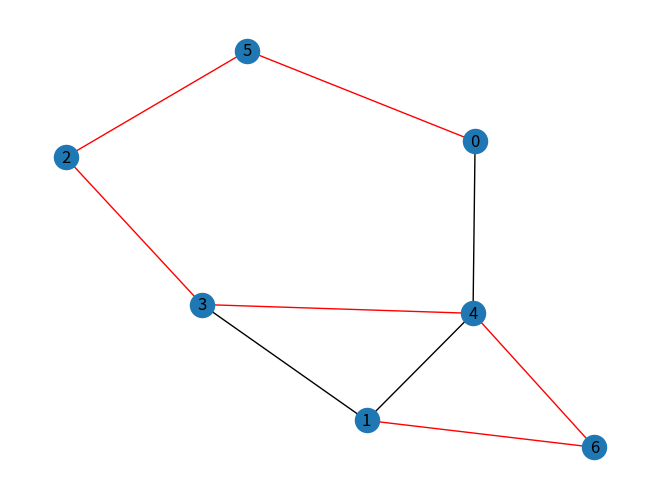

Recreate this plot in Python.
#!/usr/bin/env python3
  
from collections import defaultdict 
import random 
from sys import stderr, exit
import networkx as nx
import matplotlib.pyplot as plt

class Graph(): 
  
    def __init__(self, num_nodes:int): 
        """Constructor: a graph is the number of its nodes (n), the number of its edges (m), and a dictionary (graph) associating to each node the list of its neighbors. The labels of the nodes are the integers in [0,n)."""
        self.n = num_nodes 
        self.m = 0 
        self.graph = defaultdict(list) 

    def add_edge(self, v:int, u:int): 
        """Add one edge to the undirected graph"""
        self.graph[v].append(u) 
        self.graph[u].append(v)
        self.m += 1

    def check_edge(self, v:int, u:int):
        """Checks if an (u,v) edge exists"""
        return  u in self.graph[v]

    def list_edges(self):
        """Returns a list containing all the existent edges"""
        list = []
        for u in range(self.n):
            for v in self.graph[u]:
                if((v, u) not in list):
                    list.append((u,v))
        return list

    def list_nonedges(self):
        """Returns a list containing all the non-existent edges"""
        return [(v, u) for v in range(self.n) for u in range(self.n) if u != v and not self.check_edge(v, u) and not self.check_edge(u, v)]

    def dfs_util(self, v:int, visited:list): 
        """DFS with v initial node"""
        visited[v] = True
        for node in self.graph[v]: 
            if visited[node] == False: 
                self.dfs_util(node, visited)
                
    def is_connected(self, return_not_connected=False):
        """Return if the graph is connected or not, by using DFS"""
        v = 0
        visited = [False] * (self.n)
        not_conn = []


        self.dfs_util(v, visited)

        for i in range(self.n): 
            if not visited[i]:
                not_conn.append(i)
        #sys.stderr.write(f"visited: {visited}\n")
        #sys.stderr.write(f"len not_conn: {len(not_conn)}\n")

        if(len(not_conn) != 0):
            if(return_not_connected):
                return False, not_conn
            else:
                return False, []
        return True, []

    def dfs_spanning(self, v:int, dad:int, visited:list): 
        """DFS that keeps track of visited nodes"""
        visited[v] = dad
        for node in self.graph[v]: 
            if visited[node] == -1: 
                self.dfs_spanning(node, v, visited) 

    def spanning_tree(self):
        """Returns:
        - the spanning tree in the form of a routing table
        - list of nodes not touched by the spanning tree"""  
        v = 0
        visited = [-1] * (self.n)

        spanning_tree = []
        not_visited = []

        self.dfs_spanning(v, v, visited)
        for i in range(self.n): 
            if visited[i] == -1:
                not_visited.append(i)
            else:
                if(i==0 and visited[i]==0):
                    #print(f"skipping: {(i, visited[i])}")
                    pass
                else:
                    spanning_tree.append((i, visited[i]))

        
        return spanning_tree, not_visited

# RENDITIONS AND VISUALIZATIONS:
    def to_str(self):
        str_rep = f"{self.n} {self.m}\n"
        for tail,head in self.list_edges():
            str_rep += f"{tail} {head}\n"
        return str_rep

    def to_json(self):
        """Returns a string containing the list of all edges"""
        import json
        return json.dumps(self.graph)

    def get_n(self):
        """Returns the number of nodes"""
        return self.n

    def get_m(self):
        """Returns the number of arcs"""
        return self.m
    
# SECTION FRIEND FUNCTIONS:

def graph_union(list_of_graphs):
    num_nodes = sum(g.n for g in list_of_graphs)
    union_graph = Graph(num_nodes)
    offset = 0 # number of previously already included nodes
    for g in list_of_graphs:
        for tail,head in g.list_edges():
            union_graph.add_edge(tail+offset, head+offset)
        offset += g.n
    return union_graph
    
# SECTION GENERATORS:

def generate_tree_edges(prufer:list,m:int, g:Graph):
    """Generating a labelled tree via Prufer's proof of Cayley's theorem"""
    num_nodes = m + 2

    # Initialize the array of vertices
    vertex_set = [0] * num_nodes

    # Counting Number of occurrences of vertex in code
    for i in range(num_nodes - 2):
        vertex_set[prufer[i]] += 1

    # Find the smallest label not present in prufer[].
    for i in range(num_nodes - 2):
        for j in range(num_nodes):
            # If j+1 is not present in prufer set
            if (vertex_set[j] == 0):
                # Remove from Prufer set and add the pair to the graph
                vertex_set[j] = -1

                g.add_edge(j, prufer[i])

                vertex_set[prufer[i]] -= 1
                break

    # For the last element
    j = 0
    head = -1
    for i in range(num_nodes):
        if (vertex_set[i] == 0 and j == 0):
            head = i
            j += 1
        elif (vertex_set[i] == 0 and j == 1):
            g.add_edge(head, i)
            break

    return g

def is_connected_seed(seed:int):
    """Returns True if the given seed would generate a connected graph, False otherwise."""
    # We reserve those seed divisible by 3 to the NOT solvable instances
    return (seed % 3) != 0


def gen_instance_seed(connected=None):
    """This function returns a random seed to generate a graph instance with the specificated connectivity."""
    random.seed(None)
    seed = random.randint(10002, 99999)
    # Check connectedness requirement:
    if connected == None:
        return seed
    # ajust seed if not suitable:
    if connected != is_connected_seed(seed):
        # We reserve those seed divisible by 3 to the NOT connected graphs
        if connected:
            seed -= random.randrange(1, 3)   
        else:
            seed -= (seed % 3)  
    return seed

def generate_connected_graph(n:int, m:int, TAc, LANG):
    """When called with n-1 <= m <= (n * (n-1) )//2, this function generates and returns a simple connected graph with n nodes and m edges.
       Otherwise, it explains the problem and terminates the service.
       Generation of the graph: first creates a random labelled tree using Cayley's bijection, and then adds the m-(n-1) additional edges at random."""
    if m > (n * (n-1) )//2:
            TAc.print(LANG.render_feedback("m-too-big", f'Error: m is too big. I can\'t generate a simple graph with m={m} edges over n={n} nodes. Try to give me a smaller value for the argument m.'), "red", ["bold"])
            exit(0)
    if(m < n- 1):
        TAc.print(LANG.render_feedback("m-too-small", f'Error: I can not generate a connected graph over n={n} nodes and with only m={m} edges.'), "yellow", ["bold"])
        exit(0)
    g = Graph(n)

    length = n-2 # m
    arr = [0] * length

    # Generate a random array
    for i in range(length):
        arr[i] = random.randint(0, length + 1) # tolgo il +1?

    g = generate_tree_edges(arr, length, g)

    available_edges = g.list_nonedges()
    # Randomly add edges until you reach m
    for i in range(m-n+1):
        rnd_index = random.randrange(len(available_edges))
        g.add_edge(available_edges[rnd_index][0], available_edges[rnd_index][1])
        del available_edges[rnd_index]
    return g

def generate_disconnected_graph(n:int, m:int, TAc, LANG):
    """Generates a NOT connected graph with n nodes and m edges.
       When called with m <= ((n-1) * (n-2) )//2, such a graph exists and the function can generate and return it.
       Otherwise, the problem is explained and the service is terminated.
       Generation of the graph: by creating two (or more) separated connected graphs."""
    if m > ((n-1) * (n-2) )//2:
            TAc.print(LANG.render_feedback("m-too-big", f'Error: m is too big. I can\'t generate a simple graph with m={m} edges over n={n} nodes. Try to give me a smaller value for the argument m.'), "red", ["bold"])
            exit(0)
    descriptor_list = [] # obvious decomposition in a single connected component
    top_m = m
    top_n = n
    while top_m <= ((top_n-1) * (top_n-2))//2:
        try_n1 = random.randrange(1,(top_n//2))
        try_n2 = top_n - try_n1
        while (try_n1*(try_n1-1)//2 + try_n2*(try_n2-1)//2 < top_m):
            try_n1 -= 1
            try_n2 += 1
        max_try_m1 = try_n1*(try_n1-1)//2
        max_try_m2 = try_n2*(try_n2-1)//2
        flag=True
        while (max_try_m1 + max_try_m2 > top_m):
            if(try_n1 >= try_n2):
                max_try_m1 -=1
            else:
                max_try_m2 -=1

        min_try_m1 = top_m - max_try_m2
        while (min_try_m1 < try_n1-1):
            min_try_m1 +=1
        try_m1 = random.randint(min_try_m1,max_try_m1)
        try_m2 = top_m - try_m1
        descriptor_list.append((try_n1,try_m1))
        descriptor_list.append((try_n2,try_m2))
        top_m = descriptor_list[-1][1]
        top_n = descriptor_list[-1][0]
        if (top_m <= ((top_n-1) * (top_n-2))//2):
            descriptor_list.remove((top_n,top_m))
            
    random.shuffle(descriptor_list)
    list_of_connected_components = []
    for n_tmp,m_tmp in descriptor_list:
        list_of_connected_components.append(generate_connected_graph(n_tmp,m_tmp, TAc, LANG))
    return graph_union(list_of_connected_components)

def generate_graph(n:int, m:int, seed:int, TAc, LANG):
    """Generates the pseudo-random graph <n, m, seed>."""
    random.seed(seed)
    if is_connected_seed(seed): # Generate connected graph
        g = generate_connected_graph(n, m, TAc=TAc, LANG=LANG) 
    else: # Generate NOT connected graph
        g = generate_disconnected_graph(n, m, TAc=TAc, LANG=LANG)
    
    return g

if __name__ == "__main__":

    n=7
    m=10
    grafo= generate_graph(n, m, seed=gen_instance_seed(True), TAc=None, LANG=None)
    print(grafo.to_str())


    print(f"graph connected? {grafo.is_connected(return_not_connected=True)}")
    '''

    n=7
    m=10
    grafo,gp = generate_connected_graph(n, m)
    print(gp)
    '''

    # Edges e non
    '''
    print("-----")
    print(grafo.list_edges())
    print("-----")
    print(grafo.list_nonedges())
    '''
    # spanning
    sp_tree, non_sp_tree = grafo.spanning_tree()
    print("spanning: ")
    print(sp_tree)
    print("NOT in spanning: ")
    print(non_sp_tree)
    # networkx print
    G = nx.Graph() 

    for u, v in grafo.list_edges():
        if((u, v) in sp_tree or (v, u) in sp_tree):
            G.add_edge(u, v,color='r',)
        else:
            G.add_edge(u, v, color='black')
    edges = G.edges()
    colors = [G[u][v]['color'] for u,v in edges]

    nx.draw(G, edge_color=colors, with_labels=True)
    plt.show()


    
